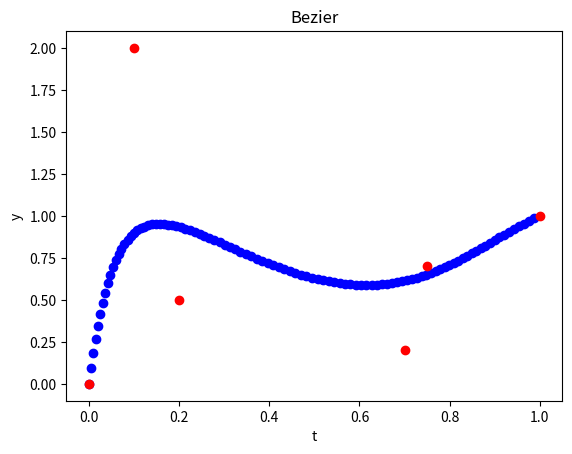

Generate this figure with matplotlib:
import matplotlib.pyplot as plt


class BezierCurve:
    def lerp(self, a, b, t):
        return ((1-t)*a[0] + t*b[0], (1-t)*a[1] + t*b[1])

    def __init__(self, points, repeat_mode=0):
        self.points = points
        self.repeat_mode = repeat_mode
        self.t = 0

    @property
    def y(self):
        if self.repeat_mode == 1:
            return self._get_y(self.t)
        elif self.repeat_mode == 2:
            if self.t % 2 < 1:
                return self._get_y(self.t % 1)
            else:
                return self._get_y(1-self.t % 1)
        return self._get_y(self.t % 1)

    def _get_y(self, t):
        p = sorted(self.points, key=lambda x: x[0])
        while len(p) > 1:
            p = [self.lerp(a, b, t) for a, b in zip(p, p[1:])]
        return p[0]

    def _gen_pnts(self):
        return [self._get_y(x/100) for x in range(100)]

    def view(self):
        x_values, y_values = zip(*self._gen_pnts())
        plt.scatter(x_values, y_values, color='blue', label='Points')
        x_values, y_values = zip(*self.points)
        plt.scatter(x_values, y_values, color='red', label='Points')
        plt.xlabel('t')
        plt.ylabel('y')
        plt.title('Bezier')
        plt.show()


if __name__ == '__main__':
    ps = BezierCurve([(0, 0), (1, 1), (0.2, 0.5), (0.7, 0.2), (0.75, 0.7), (0.1, 2)], repeat_mode=2)
    ps.view()
